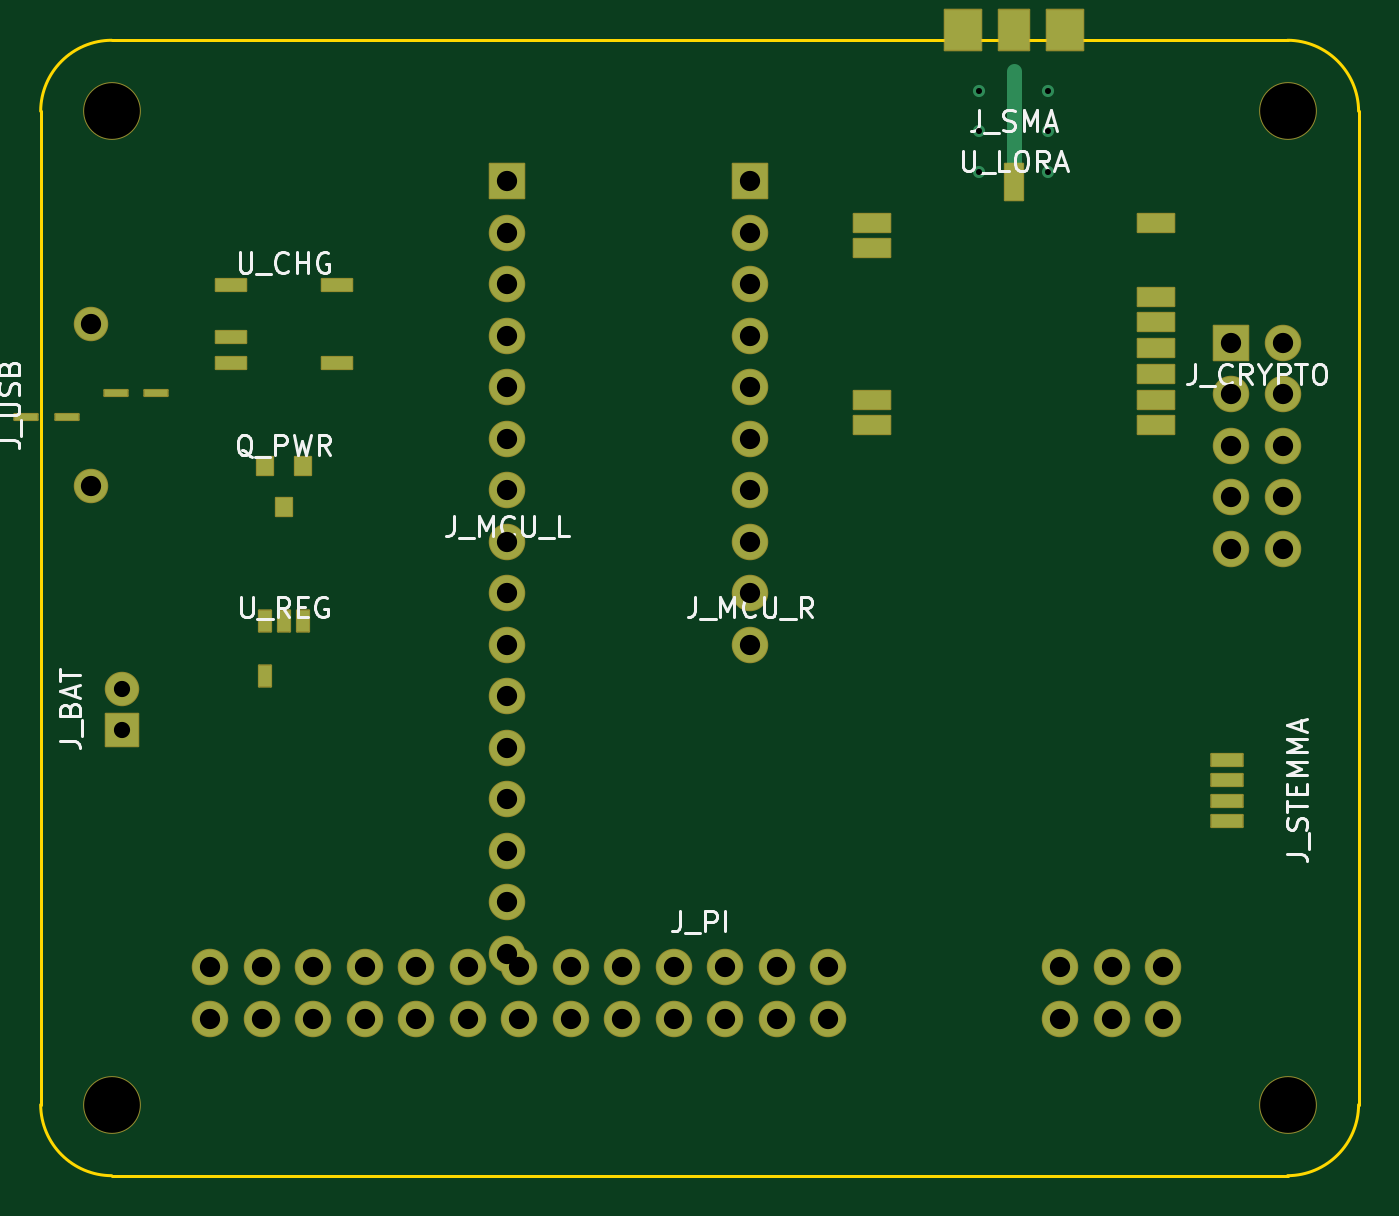
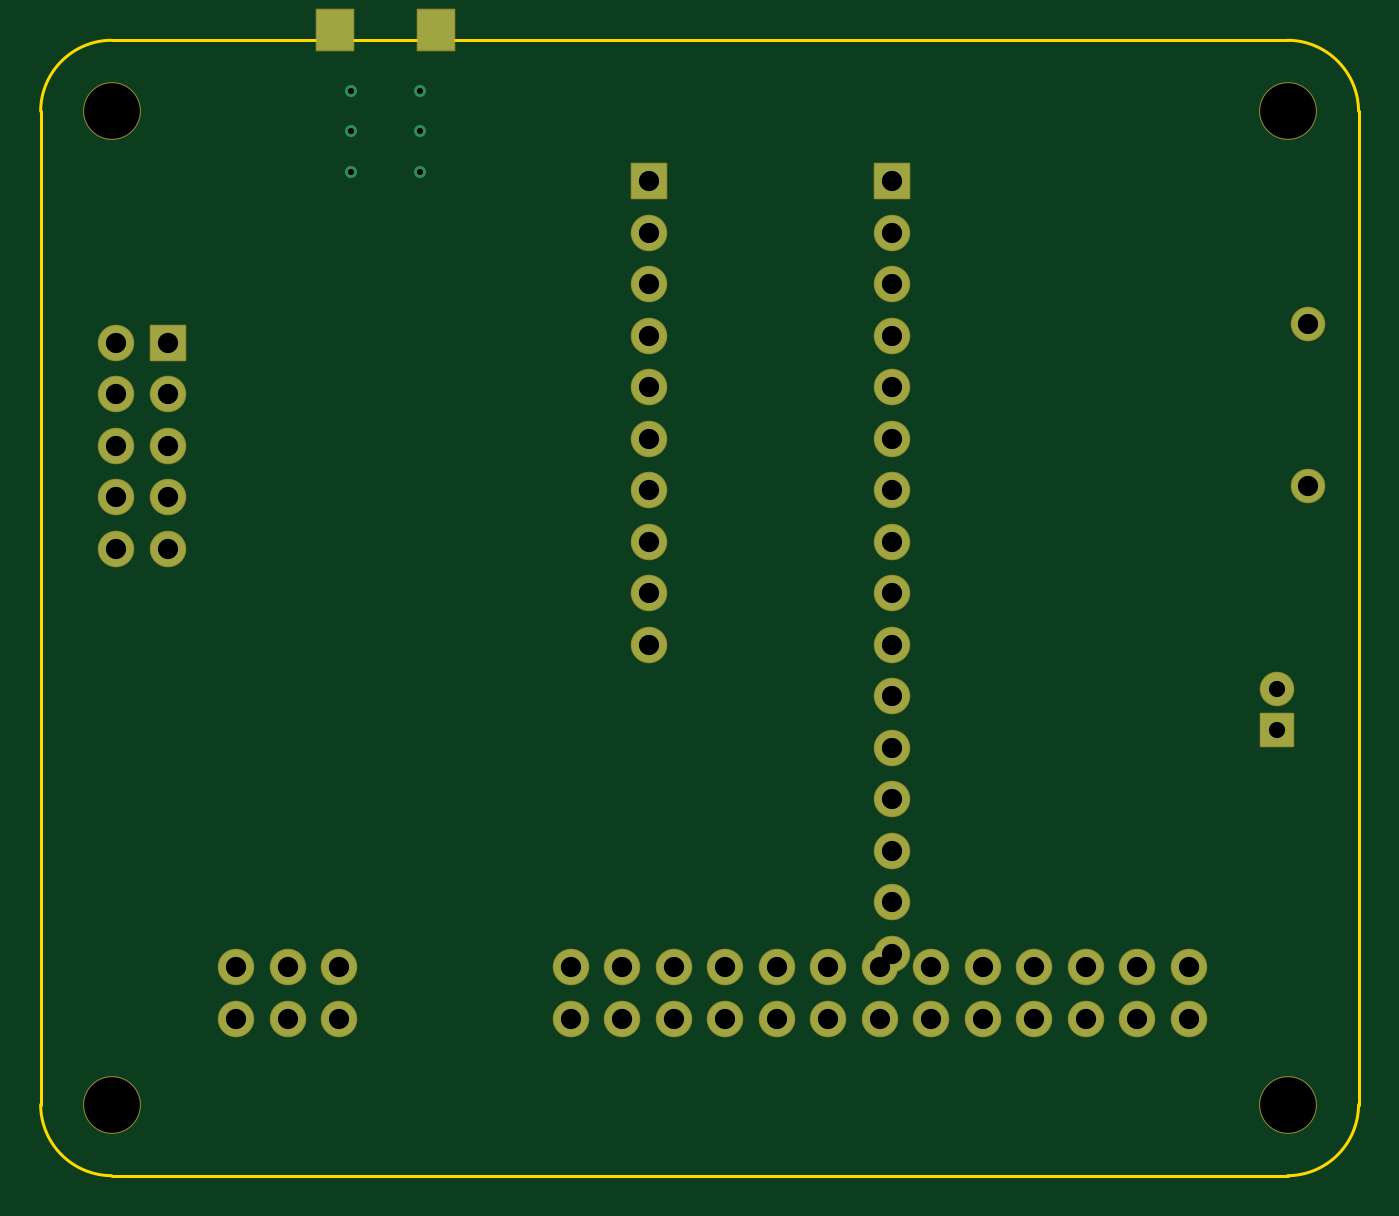
Circuit board: 10 layer files. Board 65.0 x 56.0 mm.
- bottom_copper: reticulum-hat-B_Cu.gbl (5590 bytes)
- bottom_mask: reticulum-hat-B_Mask.gbs (3672 bytes)
- paste: reticulum-hat-B_Paste.gbp (561 bytes)
- bottom_silk: reticulum-hat-B_Silkscreen.gbo (459 bytes)
- outline: reticulum-hat-Edge_Cuts.gm1 (1024 bytes)
- top_copper: reticulum-hat-F_Cu.gtl (8216 bytes)
- top_mask: reticulum-hat-F_Mask.gts (5517 bytes)
- paste: reticulum-hat-F_Paste.gtp (1810 bytes)
- top_silk: reticulum-hat-F_Silkscreen.gto (25963 bytes)
- drill: reticulum-hat.drl (1756 bytes)

=== bottom_copper: reticulum-hat-B_Cu.gbl (5590 bytes, source omitted) ===
=== bottom_mask: reticulum-hat-B_Mask.gbs ===
%TF.GenerationSoftware,KiCad,Pcbnew,10.0.6*%
%TF.CreationDate,2026-09-07T09:02:58-04:00*%
%TF.ProjectId,reticulum-hat,72657469-6375-46c7-956d-2d6861742e6b,v1.0*%
%TF.SameCoordinates,Original*%
%TF.FileFunction,Soldermask,Bot*%
%TF.FilePolarity,Negative*%
%FSLAX46Y46*%
G04 Gerber Fmt 4.6, Leading zero omitted, Abs format (unit mm)*
G04 Created by KiCad (PCBNEW 10.0.6) date 2026-09-07 09:02:58*
%MOMM*%
%LPD*%
G01*
G04 APERTURE LIST*
G04 Aperture macros list*
%AMRoundRect*
0 Rectangle with rounded corners*
0 $1 Rounding radius*
0 $2 $3 $4 $5 $6 $7 $8 $9 X,Y pos of 4 corners*
0 Add a 4 corners polygon primitive as box body*
4,1,4,$2,$3,$4,$5,$6,$7,$8,$9,$2,$3,0*
0 Add four circle primitives for the rounded corners*
1,1,$1+$1,$2,$3*
1,1,$1+$1,$4,$5*
1,1,$1+$1,$6,$7*
1,1,$1+$1,$8,$9*
0 Add four rect primitives between the rounded corners*
20,1,$1+$1,$2,$3,$4,$5,0*
20,1,$1+$1,$4,$5,$6,$7,0*
20,1,$1+$1,$6,$7,$8,$9,0*
20,1,$1+$1,$8,$9,$2,$3,0*%
G04 Aperture macros list end*
%ADD10C,2.850000*%
%ADD11RoundRect,0.050000X-0.900000X-1.000000X0.900000X-1.000000X0.900000X1.000000X-0.900000X1.000000X0*%
%ADD12C,1.800000*%
%ADD13RoundRect,0.050000X-0.850000X-0.850000X0.850000X-0.850000X0.850000X0.850000X-0.850000X0.850000X0*%
%ADD14C,1.700000*%
%ADD15RoundRect,0.050000X0.800000X-0.800000X0.800000X0.800000X-0.800000X0.800000X-0.800000X-0.800000X0*%
G04 APERTURE END LIST*
D10*
%TO.C,*%
X103500000Y-103500000D03*
%TD*%
%TO.C,*%
X161500000Y-103500000D03*
%TD*%
%TO.C,*%
X103500000Y-152500000D03*
%TD*%
%TO.C,*%
X161500000Y-152500000D03*
%TD*%
D11*
%TO.C,J_SMA*%
X150500000Y-99500000D03*
X145500000Y-99500000D03*
%TD*%
D12*
%TO.C,J_PI*%
X108370000Y-145730000D03*
X108370000Y-148270000D03*
X110910000Y-145730000D03*
X110910000Y-148270000D03*
X113450000Y-145730000D03*
X113450000Y-148270000D03*
X115990000Y-145730000D03*
X115990000Y-148270000D03*
X118530000Y-145730000D03*
X118530000Y-148270000D03*
X121070000Y-145730000D03*
X121070000Y-148270000D03*
X123610000Y-145730000D03*
X123610000Y-148270000D03*
X126150000Y-145730000D03*
X126150000Y-148270000D03*
X128690000Y-145730000D03*
X128690000Y-148270000D03*
X131230000Y-145730000D03*
X131230000Y-148270000D03*
X133770000Y-145730000D03*
X133770000Y-148270000D03*
X136310000Y-145730000D03*
X136310000Y-148270000D03*
X138850000Y-145730000D03*
X138850000Y-148270000D03*
X150280000Y-145730000D03*
X150280000Y-148270000D03*
X152820000Y-145730000D03*
X152820000Y-148270000D03*
X155360000Y-145730000D03*
X155360000Y-148270000D03*
%TD*%
D13*
%TO.C,J_MCU_L*%
X123000000Y-106950000D03*
D12*
X123000000Y-109490000D03*
X123000000Y-112030000D03*
X123000000Y-114570000D03*
X123000000Y-117110000D03*
X123000000Y-119650000D03*
X123000000Y-122190000D03*
X123000000Y-124730000D03*
X123000000Y-127270000D03*
X123000000Y-129810000D03*
X123000000Y-132350000D03*
X123000000Y-134890000D03*
X123000000Y-137430000D03*
X123000000Y-139970000D03*
X123000000Y-142510000D03*
X123000000Y-145050000D03*
%TD*%
D13*
%TO.C,J_MCU_R*%
X135000000Y-106950000D03*
D12*
X135000000Y-109490000D03*
X135000000Y-112030000D03*
X135000000Y-114570000D03*
X135000000Y-117110000D03*
X135000000Y-119650000D03*
X135000000Y-122190000D03*
X135000000Y-124730000D03*
X135000000Y-127270000D03*
X135000000Y-129810000D03*
%TD*%
D13*
%TO.C,J_CRYPTO*%
X158730000Y-114920000D03*
D12*
X161270000Y-114920000D03*
X158730000Y-117460000D03*
X161270000Y-117460000D03*
X158730000Y-120000000D03*
X161270000Y-120000000D03*
X158730000Y-122540000D03*
X161270000Y-122540000D03*
X158730000Y-125080000D03*
X161270000Y-125080000D03*
%TD*%
D14*
%TO.C,J_USB*%
X102500000Y-122000000D03*
X102500000Y-114000000D03*
%TD*%
D15*
%TO.C,J_BAT*%
X104000000Y-134000000D03*
D14*
X104000000Y-132000000D03*
%TD*%
M02*

=== paste: reticulum-hat-B_Paste.gbp ===
%TF.GenerationSoftware,KiCad,Pcbnew,10.0.6*%
%TF.CreationDate,2026-09-07T09:02:58-04:00*%
%TF.ProjectId,reticulum-hat,72657469-6375-46c7-956d-2d6861742e6b,v1.0*%
%TF.SameCoordinates,Original*%
%TF.FileFunction,Paste,Bot*%
%TF.FilePolarity,Positive*%
%FSLAX46Y46*%
G04 Gerber Fmt 4.6, Leading zero omitted, Abs format (unit mm)*
G04 Created by KiCad (PCBNEW 10.0.6) date 2026-09-07 09:02:58*
%MOMM*%
%LPD*%
G01*
G04 APERTURE LIST*
%ADD10R,1.800000X2.000000*%
G04 APERTURE END LIST*
D10*
%TO.C,J_SMA*%
X150500000Y-99500000D03*
X145500000Y-99500000D03*
%TD*%
M02*

=== bottom_silk: reticulum-hat-B_Silkscreen.gbo ===
%TF.GenerationSoftware,KiCad,Pcbnew,10.0.6*%
%TF.CreationDate,2026-09-07T09:02:58-04:00*%
%TF.ProjectId,reticulum-hat,72657469-6375-46c7-956d-2d6861742e6b,v1.0*%
%TF.SameCoordinates,Original*%
%TF.FileFunction,Legend,Bot*%
%TF.FilePolarity,Positive*%
%FSLAX46Y46*%
G04 Gerber Fmt 4.6, Leading zero omitted, Abs format (unit mm)*
G04 Created by KiCad (PCBNEW 10.0.6) date 2026-09-07 09:02:58*
%MOMM*%
%LPD*%
G01*
G04 APERTURE LIST*
G04 APERTURE END LIST*
M02*

=== outline: reticulum-hat-Edge_Cuts.gm1 ===
%TF.GenerationSoftware,KiCad,Pcbnew,10.0.6*%
%TF.CreationDate,2026-09-07T09:02:58-04:00*%
%TF.ProjectId,reticulum-hat,72657469-6375-46c7-956d-2d6861742e6b,v1.0*%
%TF.SameCoordinates,Original*%
%TF.FileFunction,Profile,NP*%
%FSLAX46Y46*%
G04 Gerber Fmt 4.6, Leading zero omitted, Abs format (unit mm)*
G04 Created by KiCad (PCBNEW 10.0.6) date 2026-09-07 09:02:58*
%MOMM*%
%LPD*%
G01*
G04 APERTURE LIST*
%TA.AperFunction,Profile*%
%ADD10C,0.150000*%
%TD*%
G04 APERTURE END LIST*
D10*
X103500000Y-100000000D02*
X161500000Y-100000000D01*
X161500000Y-100000000D02*
G75*
G02*
X165000000Y-103500000I-16700J-3516700D01*
G01*
X165000000Y-103500000D02*
X165000000Y-152500000D01*
X165000000Y-152500000D02*
G75*
G02*
X161500000Y-156000000I-3516700J16700D01*
G01*
X161500000Y-156000000D02*
X103500000Y-156000000D01*
X103500000Y-156000000D02*
G75*
G02*
X100000000Y-152500000I16700J3516700D01*
G01*
X100000000Y-152500000D02*
X100000000Y-103500000D01*
X100000000Y-103500000D02*
G75*
G02*
X103500000Y-100000000I3516700J-16700D01*
G01*
M02*

=== top_copper: reticulum-hat-F_Cu.gtl (8216 bytes, source omitted) ===
=== top_mask: reticulum-hat-F_Mask.gts ===
%TF.GenerationSoftware,KiCad,Pcbnew,10.0.6*%
%TF.CreationDate,2026-09-07T09:02:58-04:00*%
%TF.ProjectId,reticulum-hat,72657469-6375-46c7-956d-2d6861742e6b,v1.0*%
%TF.SameCoordinates,Original*%
%TF.FileFunction,Soldermask,Top*%
%TF.FilePolarity,Negative*%
%FSLAX46Y46*%
G04 Gerber Fmt 4.6, Leading zero omitted, Abs format (unit mm)*
G04 Created by KiCad (PCBNEW 10.0.6) date 2026-09-07 09:02:58*
%MOMM*%
%LPD*%
G01*
G04 APERTURE LIST*
G04 Aperture macros list*
%AMRoundRect*
0 Rectangle with rounded corners*
0 $1 Rounding radius*
0 $2 $3 $4 $5 $6 $7 $8 $9 X,Y pos of 4 corners*
0 Add a 4 corners polygon primitive as box body*
4,1,4,$2,$3,$4,$5,$6,$7,$8,$9,$2,$3,0*
0 Add four circle primitives for the rounded corners*
1,1,$1+$1,$2,$3*
1,1,$1+$1,$4,$5*
1,1,$1+$1,$6,$7*
1,1,$1+$1,$8,$9*
0 Add four rect primitives between the rounded corners*
20,1,$1+$1,$2,$3,$4,$5,0*
20,1,$1+$1,$4,$5,$6,$7,0*
20,1,$1+$1,$6,$7,$8,$9,0*
20,1,$1+$1,$8,$9,$2,$3,0*%
G04 Aperture macros list end*
%ADD10C,2.850000*%
%ADD11RoundRect,0.050000X-0.750000X-1.000000X0.750000X-1.000000X0.750000X1.000000X-0.750000X1.000000X0*%
%ADD12RoundRect,0.050000X-0.900000X-1.000000X0.900000X-1.000000X0.900000X1.000000X-0.900000X1.000000X0*%
%ADD13RoundRect,0.050000X-0.900000X-0.450000X0.900000X-0.450000X0.900000X0.450000X-0.900000X0.450000X0*%
%ADD14RoundRect,0.050000X-0.450000X-0.900000X0.450000X-0.900000X0.450000X0.900000X-0.450000X0.900000X0*%
%ADD15C,1.800000*%
%ADD16RoundRect,0.050000X-0.850000X-0.850000X0.850000X-0.850000X0.850000X0.850000X-0.850000X0.850000X0*%
%ADD17RoundRect,0.050000X0.575000X-0.150000X0.575000X0.150000X-0.575000X0.150000X-0.575000X-0.150000X0*%
%ADD18C,1.700000*%
%ADD19RoundRect,0.050000X0.800000X-0.800000X0.800000X0.800000X-0.800000X0.800000X-0.800000X-0.800000X0*%
%ADD20RoundRect,0.050000X-0.300000X-0.525000X0.300000X-0.525000X0.300000X0.525000X-0.300000X0.525000X0*%
%ADD21RoundRect,0.050000X-0.750000X-0.300000X0.750000X-0.300000X0.750000X0.300000X-0.750000X0.300000X0*%
%ADD22RoundRect,0.050000X-0.400000X-0.450000X0.400000X-0.450000X0.400000X0.450000X-0.400000X0.450000X0*%
%ADD23RoundRect,0.050000X-0.775000X0.300000X-0.775000X-0.300000X0.775000X-0.300000X0.775000X0.300000X0*%
G04 APERTURE END LIST*
D10*
%TO.C,*%
X103500000Y-103500000D03*
%TD*%
%TO.C,*%
X161500000Y-103500000D03*
%TD*%
%TO.C,*%
X103500000Y-152500000D03*
%TD*%
%TO.C,*%
X161500000Y-152500000D03*
%TD*%
D11*
%TO.C,J_SMA*%
X148000000Y-99500000D03*
D12*
X150500000Y-99500000D03*
X145500000Y-99500000D03*
%TD*%
D13*
%TO.C,U_LORA*%
X141000000Y-109000000D03*
X141000000Y-110270000D03*
D14*
X148000000Y-107000000D03*
D13*
X155000000Y-109000000D03*
X141000000Y-117730000D03*
X141000000Y-119000000D03*
X155000000Y-119000000D03*
X155000000Y-117730000D03*
X155000000Y-116460000D03*
X155000000Y-115190000D03*
X155000000Y-113920000D03*
X155000000Y-112650000D03*
%TD*%
D15*
%TO.C,J_PI*%
X108370000Y-145730000D03*
X108370000Y-148270000D03*
X110910000Y-145730000D03*
X110910000Y-148270000D03*
X113450000Y-145730000D03*
X113450000Y-148270000D03*
X115990000Y-145730000D03*
X115990000Y-148270000D03*
X118530000Y-145730000D03*
X118530000Y-148270000D03*
X121070000Y-145730000D03*
X121070000Y-148270000D03*
X123610000Y-145730000D03*
X123610000Y-148270000D03*
X126150000Y-145730000D03*
X126150000Y-148270000D03*
X128690000Y-145730000D03*
X128690000Y-148270000D03*
X131230000Y-145730000D03*
X131230000Y-148270000D03*
X133770000Y-145730000D03*
X133770000Y-148270000D03*
X136310000Y-145730000D03*
X136310000Y-148270000D03*
X138850000Y-145730000D03*
X138850000Y-148270000D03*
X150280000Y-145730000D03*
X150280000Y-148270000D03*
X152820000Y-145730000D03*
X152820000Y-148270000D03*
X155360000Y-145730000D03*
X155360000Y-148270000D03*
%TD*%
D16*
%TO.C,J_MCU_L*%
X123000000Y-106950000D03*
D15*
X123000000Y-109490000D03*
X123000000Y-112030000D03*
X123000000Y-114570000D03*
X123000000Y-117110000D03*
X123000000Y-119650000D03*
X123000000Y-122190000D03*
X123000000Y-124730000D03*
X123000000Y-127270000D03*
X123000000Y-129810000D03*
X123000000Y-132350000D03*
X123000000Y-134890000D03*
X123000000Y-137430000D03*
X123000000Y-139970000D03*
X123000000Y-142510000D03*
X123000000Y-145050000D03*
%TD*%
D16*
%TO.C,J_MCU_R*%
X135000000Y-106950000D03*
D15*
X135000000Y-109490000D03*
X135000000Y-112030000D03*
X135000000Y-114570000D03*
X135000000Y-117110000D03*
X135000000Y-119650000D03*
X135000000Y-122190000D03*
X135000000Y-124730000D03*
X135000000Y-127270000D03*
X135000000Y-129810000D03*
%TD*%
D16*
%TO.C,J_CRYPTO*%
X158730000Y-114920000D03*
D15*
X161270000Y-114920000D03*
X158730000Y-117460000D03*
X161270000Y-117460000D03*
X158730000Y-120000000D03*
X161270000Y-120000000D03*
X158730000Y-122540000D03*
X161270000Y-122540000D03*
X158730000Y-125080000D03*
X161270000Y-125080000D03*
%TD*%
D17*
%TO.C,J_USB*%
X99300000Y-118600000D03*
X101300000Y-118600000D03*
X103700000Y-117400000D03*
X105700000Y-117400000D03*
D18*
X102500000Y-122000000D03*
X102500000Y-114000000D03*
%TD*%
D19*
%TO.C,J_BAT*%
X104000000Y-134000000D03*
D18*
X104000000Y-132000000D03*
%TD*%
D20*
%TO.C,U_REG*%
X111050000Y-128650000D03*
X112000000Y-128650000D03*
X112950000Y-128650000D03*
X111050000Y-131350000D03*
%TD*%
D21*
%TO.C,U_CHG*%
X109400000Y-112095000D03*
X109400000Y-114635000D03*
X109400000Y-115905000D03*
X114600000Y-115905000D03*
X114600000Y-112095000D03*
%TD*%
D22*
%TO.C,Q_PWR*%
X111050000Y-121000000D03*
X112950000Y-121000000D03*
X112000000Y-123000000D03*
%TD*%
D23*
%TO.C,J_STEMMA*%
X158500000Y-135500000D03*
X158500000Y-136500000D03*
X158500000Y-137500000D03*
X158500000Y-138500000D03*
%TD*%
M02*

=== paste: reticulum-hat-F_Paste.gtp ===
%TF.GenerationSoftware,KiCad,Pcbnew,10.0.6*%
%TF.CreationDate,2026-09-07T09:02:58-04:00*%
%TF.ProjectId,reticulum-hat,72657469-6375-46c7-956d-2d6861742e6b,v1.0*%
%TF.SameCoordinates,Original*%
%TF.FileFunction,Paste,Top*%
%TF.FilePolarity,Positive*%
%FSLAX46Y46*%
G04 Gerber Fmt 4.6, Leading zero omitted, Abs format (unit mm)*
G04 Created by KiCad (PCBNEW 10.0.6) date 2026-09-07 09:02:58*
%MOMM*%
%LPD*%
G01*
G04 APERTURE LIST*
%ADD10R,1.500000X2.000000*%
%ADD11R,1.800000X2.000000*%
%ADD12R,1.800000X0.900000*%
%ADD13R,0.900000X1.800000*%
%ADD14R,1.150000X0.300000*%
%ADD15R,0.600000X1.050000*%
%ADD16R,1.500000X0.600000*%
%ADD17R,0.800000X0.900000*%
%ADD18R,1.550000X0.600000*%
G04 APERTURE END LIST*
D10*
%TO.C,J_SMA*%
X148000000Y-99500000D03*
D11*
X150500000Y-99500000D03*
X145500000Y-99500000D03*
%TD*%
D12*
%TO.C,U_LORA*%
X141000000Y-109000000D03*
X141000000Y-110270000D03*
D13*
X148000000Y-107000000D03*
D12*
X155000000Y-109000000D03*
X141000000Y-117730000D03*
X141000000Y-119000000D03*
X155000000Y-119000000D03*
X155000000Y-117730000D03*
X155000000Y-116460000D03*
X155000000Y-115190000D03*
X155000000Y-113920000D03*
X155000000Y-112650000D03*
%TD*%
D14*
%TO.C,J_USB*%
X99300000Y-118600000D03*
X101300000Y-118600000D03*
X103700000Y-117400000D03*
X105700000Y-117400000D03*
%TD*%
D15*
%TO.C,U_REG*%
X111050000Y-128650000D03*
X112000000Y-128650000D03*
X112950000Y-128650000D03*
X111050000Y-131350000D03*
%TD*%
D16*
%TO.C,U_CHG*%
X109400000Y-112095000D03*
X109400000Y-114635000D03*
X109400000Y-115905000D03*
X114600000Y-115905000D03*
X114600000Y-112095000D03*
%TD*%
D17*
%TO.C,Q_PWR*%
X111050000Y-121000000D03*
X112950000Y-121000000D03*
X112000000Y-123000000D03*
%TD*%
D18*
%TO.C,J_STEMMA*%
X158500000Y-135500000D03*
X158500000Y-136500000D03*
X158500000Y-137500000D03*
X158500000Y-138500000D03*
%TD*%
M02*

=== top_silk: reticulum-hat-F_Silkscreen.gto (25963 bytes, source omitted) ===
=== drill: reticulum-hat.drl ===
M48
; DRILL file KiCad 10.0.6 date 2026-09-07T09:02:59
; FORMAT={-:-/ absolute / metric / decimal}
; #@! TF.CreationDate,2026-09-07T09:02:59-04:00
; #@! TF.GenerationSoftware,Kicad,Pcbnew,10.0.6
; #@! TF.FileFunction,MixedPlating,1,2
FMAT,2
METRIC
; #@! TA.AperFunction,Plated,PTH,ViaDrill
T1C0.300
; #@! TA.AperFunction,Plated,PTH,ComponentDrill
T2C0.800
; #@! TA.AperFunction,Plated,PTH,ComponentDrill
T3C1.000
; #@! TA.AperFunction,NonPlated,NPTH,ComponentDrill
T4C2.750
%
G90
G05
T1
X146.3Y-102.5
X146.3Y-104.5
X146.3Y-106.5
X149.7Y-102.5
X149.7Y-104.5
X149.7Y-106.5
T2
X104.0Y-132.0
X104.0Y-134.0
T3
X102.5Y-114.0
X102.5Y-122.0
X108.37Y-145.73
X108.37Y-148.27
X110.91Y-145.73
X110.91Y-148.27
X113.45Y-145.73
X113.45Y-148.27
X115.99Y-145.73
X115.99Y-148.27
X118.53Y-145.73
X118.53Y-148.27
X121.07Y-145.73
X121.07Y-148.27
X123.0Y-106.95
X123.0Y-109.49
X123.0Y-112.03
X123.0Y-114.57
X123.0Y-117.11
X123.0Y-119.65
X123.0Y-122.19
X123.0Y-124.73
X123.0Y-127.27
X123.0Y-129.81
X123.0Y-132.35
X123.0Y-134.89
X123.0Y-137.43
X123.0Y-139.97
X123.0Y-142.51
X123.0Y-145.05
X123.61Y-145.73
X123.61Y-148.27
X126.15Y-145.73
X126.15Y-148.27
X128.69Y-145.73
X128.69Y-148.27
X131.23Y-145.73
X131.23Y-148.27
X133.77Y-145.73
X133.77Y-148.27
X135.0Y-106.95
X135.0Y-109.49
X135.0Y-112.03
X135.0Y-114.57
X135.0Y-117.11
X135.0Y-119.65
X135.0Y-122.19
X135.0Y-124.73
X135.0Y-127.27
X135.0Y-129.81
X136.31Y-145.73
X136.31Y-148.27
X138.85Y-145.73
X138.85Y-148.27
X150.28Y-145.73
X150.28Y-148.27
X152.82Y-145.73
X152.82Y-148.27
X155.36Y-145.73
X155.36Y-148.27
X158.73Y-114.92
X158.73Y-117.46
X158.73Y-120.0
X158.73Y-122.54
X158.73Y-125.08
X161.27Y-114.92
X161.27Y-117.46
X161.27Y-120.0
X161.27Y-122.54
X161.27Y-125.08
T4
X103.5Y-103.5
X103.5Y-152.5
X161.5Y-103.5
X161.5Y-152.5
M30
